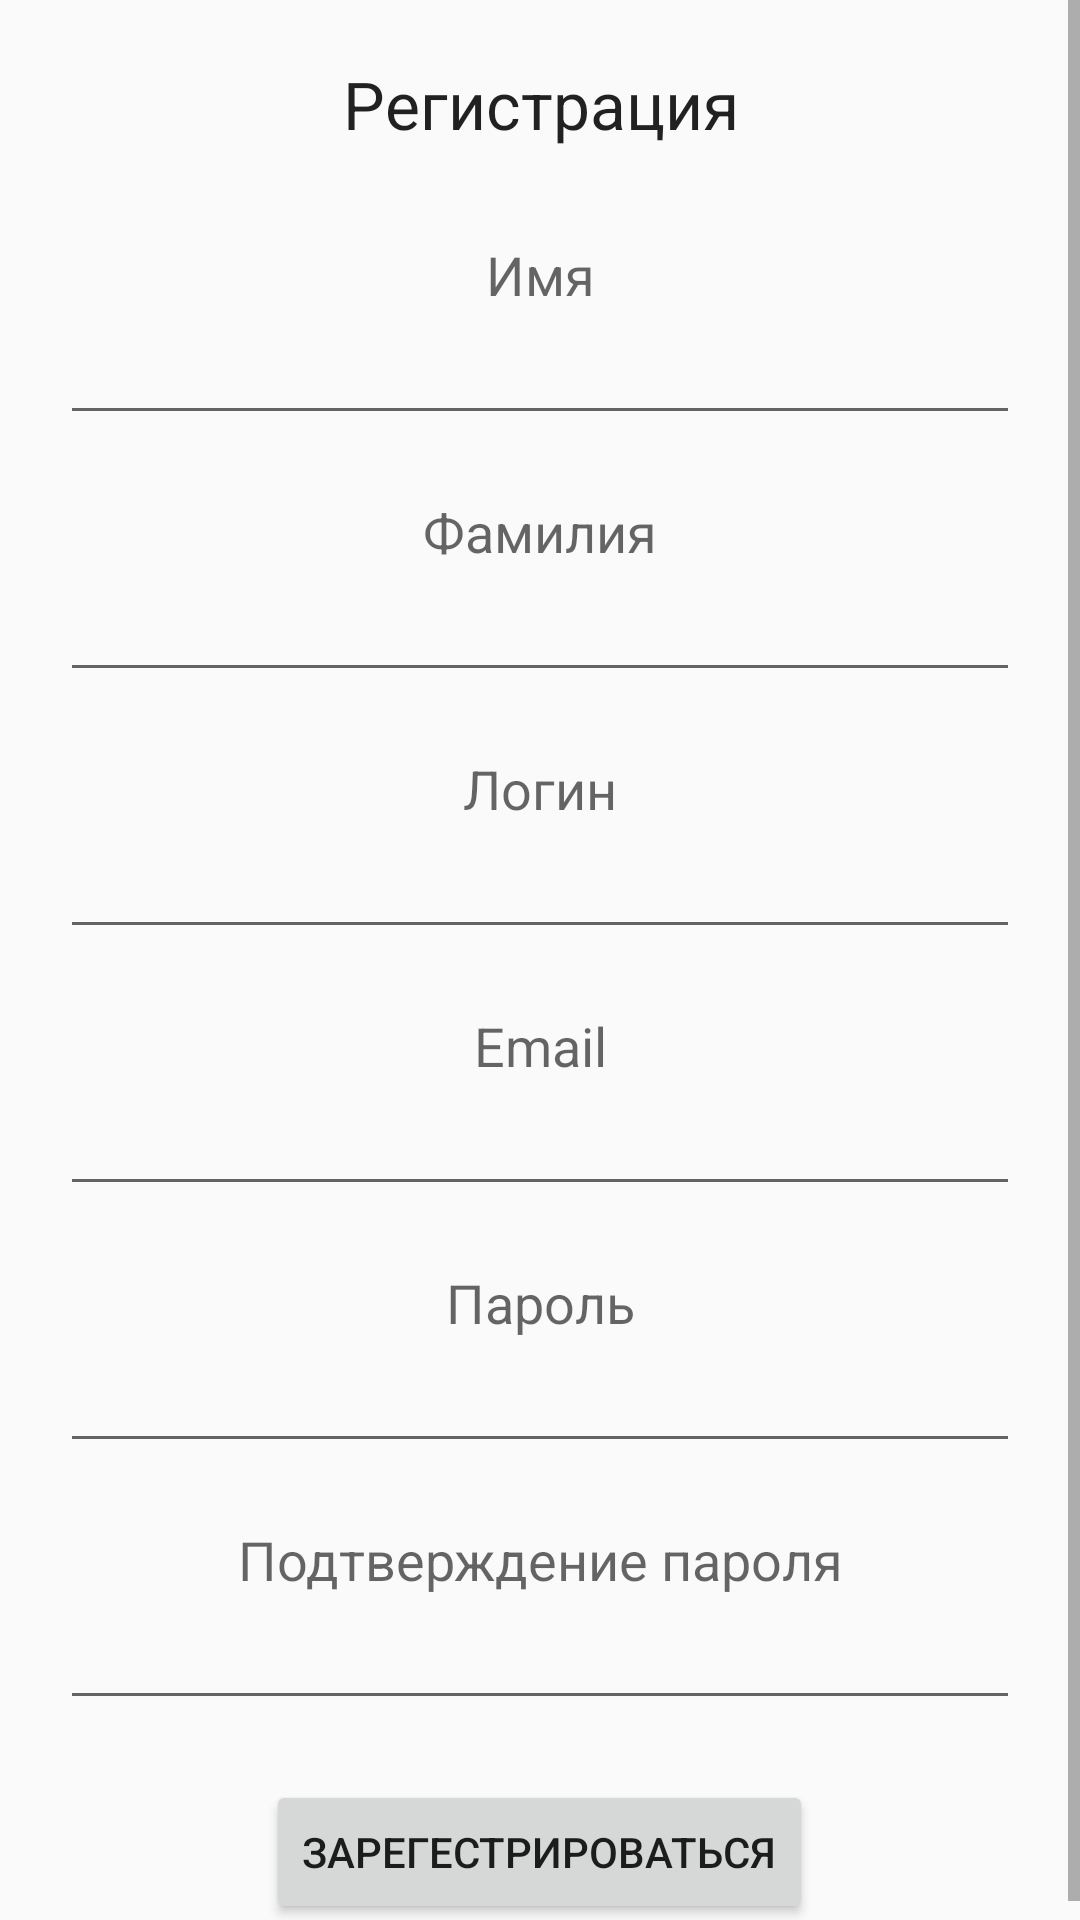

Android layout source for this screen:
<!-- AndroidManifest.xml: application theme AppTheme -->
<!-- res/layout/registration_layout.xml -->
<?xml version="1.0" encoding="utf-8"?>
<LinearLayout xmlns:android="http://schemas.android.com/apk/res/android"
    android:orientation="vertical" android:layout_width="match_parent"
    android:layout_height="match_parent">

    <ScrollView
        android:layout_width="match_parent"
        android:layout_height="match_parent" >

        <LinearLayout
            android:orientation="vertical"
            android:layout_width="match_parent"
            android:layout_height="match_parent"
            android:paddingBottom="5dp"
            android:paddingRight="20dp"
            android:paddingTop="20dp"
            android:paddingLeft="20dp">
            <TextView
                android:layout_width="match_parent"
                android:layout_height="wrap_content"
                android:gravity="center"
                android:textAppearance="?android:attr/textAppearanceLarge"
                android:text="@string/registration_layout_lt_lb"
                android:id="@+id/textView"
                android:layout_marginBottom="30dp" />

            <TextView
                android:layout_width="match_parent"
                android:layout_height="wrap_content"
                android:gravity="center"
                android:textAppearance="?android:attr/textAppearanceMedium"
                android:text="@string/registration_layout_name_lb" />

            <EditText
                android:layout_width="match_parent"
                android:layout_height="wrap_content"
                android:gravity="center"
                android:inputType="textPersonName"
                android:ems="10"
                android:id="@+id/nameTxt"
                android:layout_marginBottom="20dp" />

            <TextView
                android:layout_width="match_parent"
                android:layout_height="wrap_content"
                android:gravity="center"
                android:textAppearance="?android:attr/textAppearanceMedium"
                android:text="@string/registration_layout_surname_lb" />

            <EditText
                android:layout_width="match_parent"
                android:layout_height="wrap_content"
                android:gravity="center"
                android:inputType="textPersonName"
                android:ems="10"
                android:id="@+id/surnameTxt"
                android:layout_marginBottom="20dp" />

            <TextView
                android:layout_width="match_parent"
                android:layout_height="wrap_content"
                android:gravity="center"
                android:textAppearance="?android:attr/textAppearanceMedium"
                android:text="@string/registration_layout_login_lb" />

            <EditText
                android:layout_width="match_parent"
                android:layout_height="wrap_content"
                android:gravity="center"
                android:inputType="textPersonName"
                android:ems="10"
                android:id="@+id/loginTxt"
                android:layout_marginBottom="20dp" />

            <TextView
                android:layout_width="match_parent"
                android:layout_height="wrap_content"
                android:gravity="center"
                android:textAppearance="?android:attr/textAppearanceMedium"
                android:text="@string/registration_layout_email_lb" />

            <EditText
                android:layout_width="match_parent"
                android:layout_height="wrap_content"
                android:gravity="center"
                android:inputType="textEmailAddress"
                android:ems="10"
                android:id="@+id/emailTxt"
                android:layout_marginBottom="20dp" />

            <TextView
                android:layout_width="match_parent"
                android:layout_height="wrap_content"
                android:gravity="center"
                android:textAppearance="?android:attr/textAppearanceMedium"
                android:text="@string/registration_layout_password_lb" />

            <EditText
                android:layout_width="match_parent"
                android:layout_height="wrap_content"
                android:gravity="center"
                android:inputType="textPassword"
                android:ems="10"
                android:id="@+id/passwordTxt"
                android:layout_marginBottom="20dp" />

            <TextView
                android:layout_width="match_parent"
                android:layout_height="wrap_content"
                android:gravity="center"
                android:textAppearance="?android:attr/textAppearanceMedium"
                android:text="@string/registration_layout_confirm_password_lb" />

            <EditText
                android:layout_width="match_parent"
                android:layout_height="wrap_content"
                android:gravity="center"
                android:inputType="textPassword"
                android:ems="10"
                android:id="@+id/confirmPasswordTxt"
                android:layout_marginBottom="20dp" />

            <Button
                android:layout_width="wrap_content"
                android:layout_height="wrap_content"
                android:layout_gravity="center"
                android:text="@string/registration_layout_reg_btn"
                android:id="@+id/button" />
        </LinearLayout>
    </ScrollView>

</LinearLayout>
<!-- resources referenced by this layout -->
<resources>
  <string name="registration_layout_confirm_password_lb">Подтверждение пароля</string>
  <string name="registration_layout_email_lb">Email</string>
  <string name="registration_layout_login_lb">Логин</string>
  <string name="registration_layout_lt_lb">Регистрация</string>
  <string name="registration_layout_name_lb">Имя</string>
  <string name="registration_layout_password_lb">Пароль</string>
  <string name="registration_layout_reg_btn">Зарегестрироваться</string>
  <string name="registration_layout_surname_lb">Фамилия</string>
  <style name="AppTheme" parent="Theme.AppCompat.Light.DarkActionBar">
          
      </style>
</resources>
